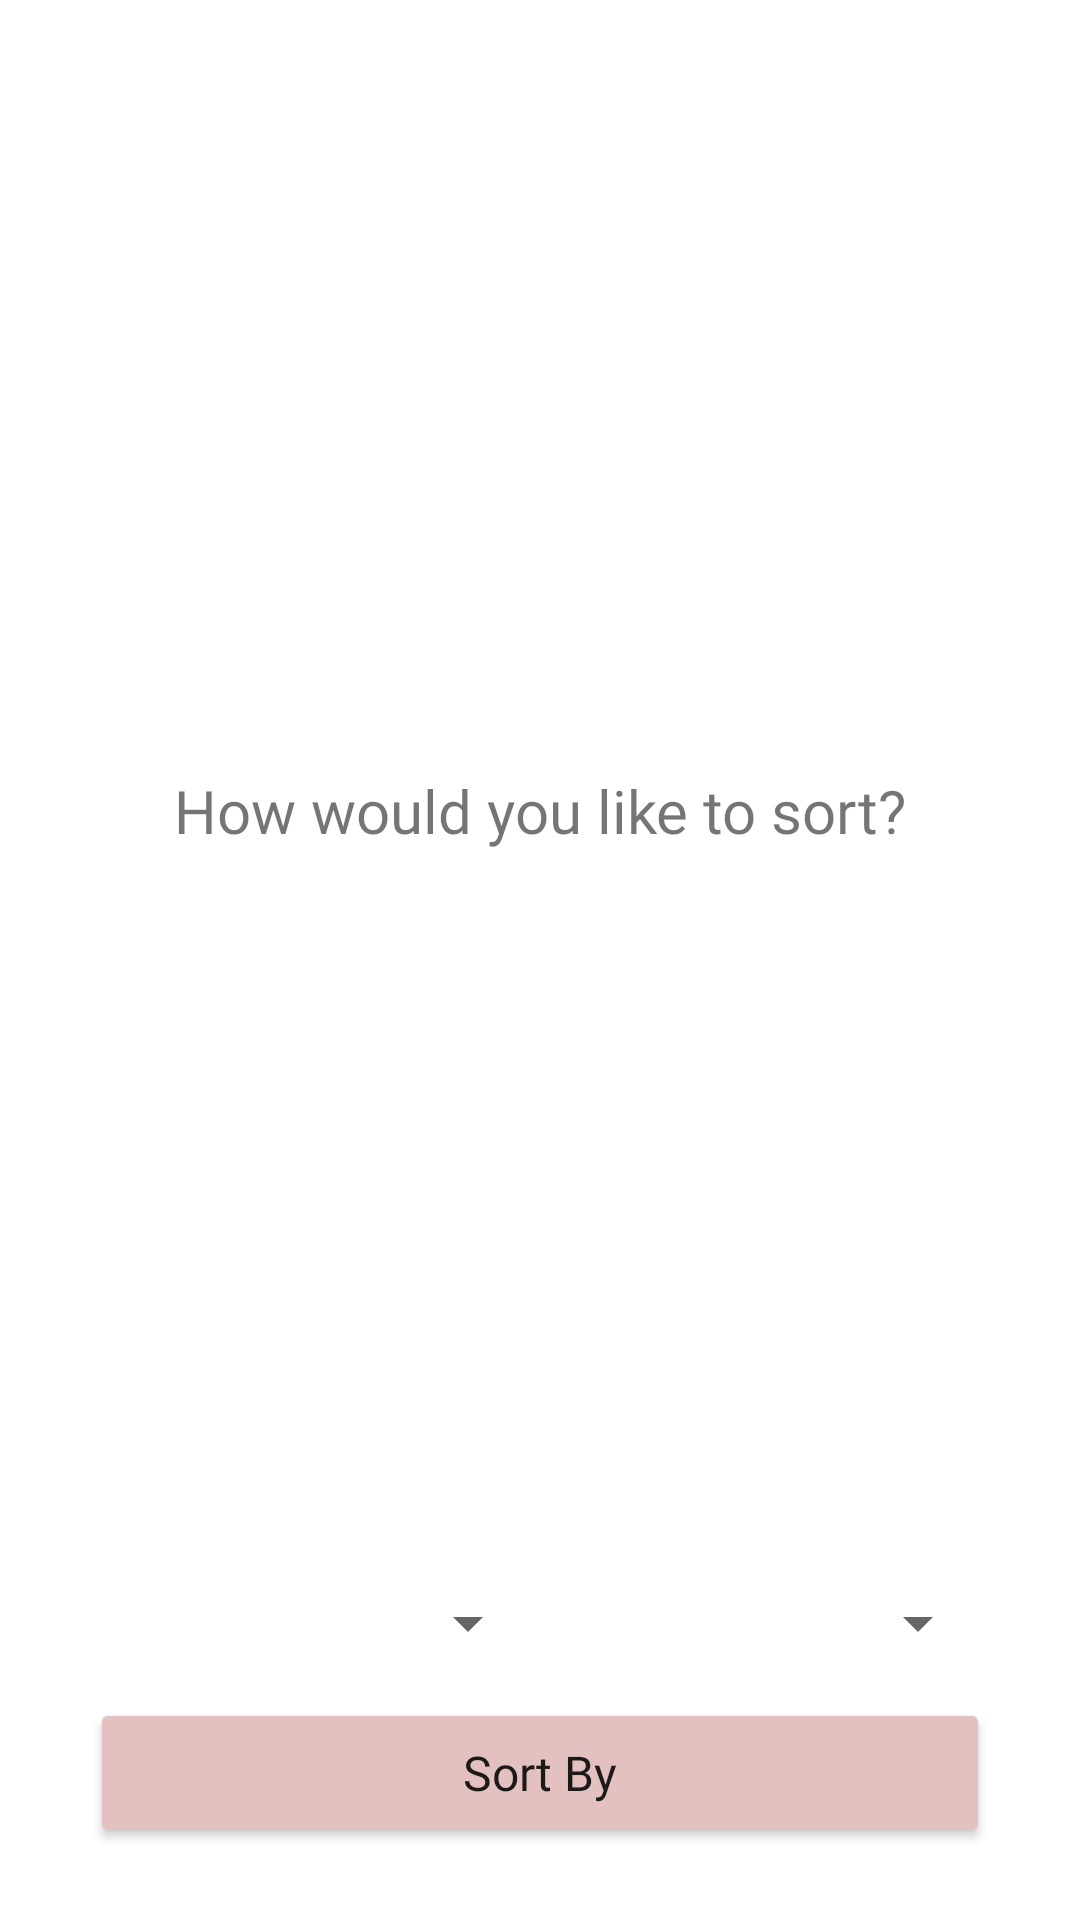

The Android layout XML behind this screen, and the referenced resources:
<!-- AndroidManifest.xml: application theme Theme.LunchMunch -->
<!-- res/layout/recipe_sort.xml -->
<?xml version="1.0" encoding="utf-8"?>
<androidx.constraintlayout.widget.ConstraintLayout xmlns:android="http://schemas.android.com/apk/res/android"
    xmlns:app="http://schemas.android.com/apk/res-auto"
    xmlns:tools="http://schemas.android.com/tools"
    android:layout_width="match_parent"
    android:padding="16dp"
    android:layout_height="match_parent">

    <TextView
        android:id="@+id/textView"
        android:layout_width="wrap_content"
        android:layout_height="wrap_content"
        android:layout_marginTop="8dp"
        android:fontFamily="@font/nunito_extrabold"
        android:text="How would you like to sort?"
        android:textSize="20sp"
        app:layout_constraintBottom_toTopOf="@+id/linearLayout"
        app:layout_constraintEnd_toEndOf="parent"
        app:layout_constraintStart_toStartOf="parent"
        app:layout_constraintTop_toTopOf="parent" />

    <Button
        android:id="@+id/sortRecipesButton"
        android:layout_width="300dp"
        android:layout_height="50dp"
        android:layout_marginBottom="8dp"
        android:backgroundTint="#E3C1C1"
        android:fontFamily="@font/nunito_extrabold"
        android:text="@string/sort"
        android:textAllCaps="false"
        android:textSize="16sp"
        android:typeface="normal"
        app:cornerRadius="5sp"
        app:layout_constraintBottom_toBottomOf="parent"
        app:layout_constraintEnd_toEndOf="parent"
        app:layout_constraintStart_toStartOf="parent" />

    <LinearLayout
        android:id="@+id/linearLayout"
        android:layout_width="300dp"
        android:layout_height="50dp"
        android:gravity="center"
        android:orientation="horizontal"
        android:weightSum="2"
        app:layout_constraintBottom_toTopOf="@+id/sortRecipesButton"
        app:layout_constraintEnd_toEndOf="parent"
        app:layout_constraintStart_toStartOf="parent">

        <Spinner
            android:id="@+id/sortRecipeDir"
            android:layout_width="match_parent"
            android:layout_height="match_parent"
            android:layout_gravity="center"
            android:theme="@style/SpinnerTheme"
            android:layout_weight="1" />

        <Spinner
            android:id="@+id/sortRecipeSpinner"
            android:layout_width="match_parent"
            android:layout_height="match_parent"
            android:layout_gravity="center"
            android:theme="@style/SpinnerTheme"
            android:layout_weight="1" />
    </LinearLayout>
</androidx.constraintlayout.widget.ConstraintLayout>
<!-- resources referenced by this layout -->
<resources>
  <string name="sort">Sort By</string>
  <style name="SpinnerTheme">
          <item name="android:textColor">#333333</item>
          <item name="android:fontFamily">@font/nunito</item>
          <item name="android:background">@drawable/gradient_spinner</item>
          <item name="cornerRadius">10dp</item>
  
      </style>
  <style name="Theme.LunchMunch" parent="Theme.MaterialComponents.DayNight.DarkActionBar">
          
          <item name="colorPrimary">@color/purple_500</item>
          <item name="colorPrimaryVariant">@color/purple_700</item>
          <item name="colorOnPrimary">@color/white</item>
          
          <item name="colorSecondary">@color/teal_200</item>
          <item name="colorSecondaryVariant">@color/teal_700</item>
          <item name="colorOnSecondary">@color/black</item>
          
          <item name="android:statusBarColor" tools:targetApi="l">@color/status_bar</item>
          
  
      </style>
  <!-- drawable gradient_spinner (drawable) -->
  <?xml version="1.0" encoding="utf-8"?>
  <selector xmlns:android="http://schemas.android.com/apk/res/android">
  
      <item>
  
          <layer-list>
              <item><shape>
                      <gradient android:angle="90" android:endColor="#fefefe" android:startColor="#fdefef" android:type="linear" />
  
  
  
                      <corners android:radius="10dp" />
  
                      <padding android:bottom="3dp" android:left="3dp" android:right="3dp" android:top="3dp" />
                  </shape></item>
  
          </layer-list></item>
  
  </selector>
  <color name="purple_500">#FF6200EE</color>
  <color name="purple_700">#FF3700B3</color>
  <color name="white">#FFFFFFFF</color>
  <color name="teal_200">#FF03DAC5</color>
  <color name="teal_700">#FF018786</color>
  <color name="black">#FF000000</color>
  <color name="status_bar">#E6D8C3</color>
</resources>
